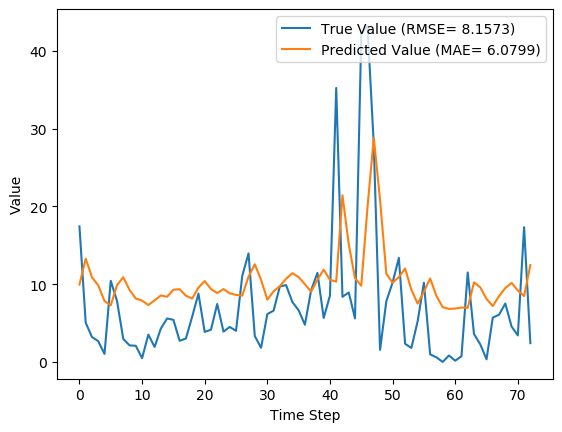

The table this chart was drawn from, first rows:
y_true, y_pred, y_true_scaled, y_pred_scaled
17.43, 9.946, 0.1637, 0.09345
5.039, 13.29, 0.04734, 0.1248
3.203, 10.89, 0.03009, 0.1023
2.666, 9.845, 0.02505, 0.0925
1.029, 7.835, 0.009665, 0.07362
10.43, 7.287, 0.09803, 0.06847
7.83, 9.877, 0.07357, 0.09281
2.951, 10.88, 0.02773, 0.1023
2.13, 9.258, 0.02001, 0.08699
2.073, 8.145, 0.01948, 0.07653
0.4814, 7.887, 0.004524, 0.07411
3.513, 7.313, 0.03301, 0.06872
1.926, 7.918, 0.01809, 0.0744
4.293, 8.544, 0.04034, 0.08028
5.587, 8.381, 0.0525, 0.07875
5.416, 9.282, 0.05089, 0.08721
2.717, 9.35, 0.02553, 0.08785
3.014, 8.513, 0.02832, 0.07999
5.817, 8.153, 0.05466, 0.0766
8.783, 9.548, 0.08253, 0.08972
3.86, 10.4, 0.03627, 0.0977
4.144, 9.377, 0.03894, 0.08811
7.454, 8.852, 0.07004, 0.08318
3.899, 9.367, 0.03663, 0.08802
4.497, 8.819, 0.04226, 0.08287
3.997, 8.616, 0.03756, 0.08096
11.09, 8.533, 0.1042, 0.08018
13.96, 10.97, 0.1312, 0.103
3.323, 12.56, 0.03122, 0.118
1.823, 10.56, 0.01713, 0.0992
6.149, 8.012, 0.05777, 0.07529
6.593, 9.077, 0.06195, 0.08529
9.706, 9.742, 0.0912, 0.09154
9.877, 10.7, 0.09281, 0.1005
7.7, 11.41, 0.07235, 0.1072
6.643, 10.91, 0.06242, 0.1025
4.784, 9.986, 0.04495, 0.09383
9.247, 9.038, 0.08689, 0.08493
11.45, 10.58, 0.1076, 0.09939
5.653, 11.86, 0.05312, 0.1115
8.521, 10.55, 0.08007, 0.09917
35.23, 10.33, 0.3311, 0.09705
8.371, 21.43, 0.07866, 0.2013
8.937, 15.14, 0.08398, 0.1423
5.6, 10.78, 0.05262, 0.1013
42.11, 9.795, 0.3956, 0.09203
43.21, 19.92, 0.406, 0.1872
27.9, 28.82, 0.2621, 0.2708
1.549, 20.86, 0.01455, 0.196
7.801, 11.36, 0.0733, 0.1068
10.2, 10.18, 0.09581, 0.09566
13.38, 10.91, 0.1257, 0.1025
2.329, 12.01, 0.02188, 0.1129
1.801, 9.296, 0.01693, 0.08735
5.217, 7.5, 0.04902, 0.07047
10.18, 9.021, 0.09569, 0.08477
0.9729, 10.73, 0.009141, 0.1008
0.59, 8.489, 0.005544, 0.07976
0.0, 7.042, 0.0, 0.06617
0.8257, 6.818, 0.007759, 0.06406
... 13 more rows
